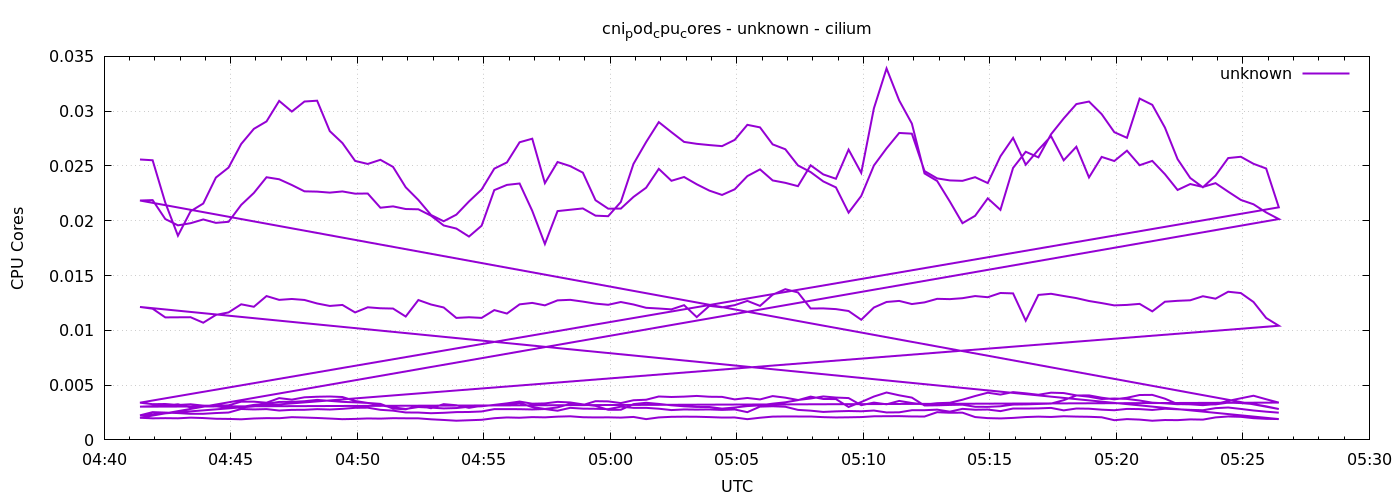

The file beside this chart, header and first rows:
1778042485	0.02558997029702913
1778042515	0.02552
1778042545	0.02165
1778042575	0.01863
1778042605	0.02087
1778042635	0.02157
1778042665	0.02394
1778042695	0.02485
1778042725	0.02701
1778042755	0.02839
1778042785	0.02906
1778042815	0.03094
1778042845	0.02996
1778042875	0.03088
1778042905	0.03096
1778042935	0.02818
1778042965	0.02709
1778042995	0.02546
1778043025	0.02518
1778043055	0.02556
1778043085	0.02491
1778043115	0.02306
1778043145	0.0219
1778043175	0.02053
1778043205	0.01995
1778043235	0.02055
1778043265	0.02176
1778043295	0.02285
1778043325	0.02476
1778043355	0.02532
1778043385	0.02716
1778043415	0.02749
1778043445	0.02343
1778043475	0.02536
1778043505	0.02499
1778043535	0.02439
1778043565	0.02187
1778043595	0.0211
1778043625	0.02111
1778043655	0.02217
1778043685	0.02301
1778043715	0.02474
1778043745	0.02365
1778043775	0.02399
1778043805	0.02333
1778043835	0.02275
1778043865	0.02235
1778043895	0.02287
1778043925	0.02407
1778043955	0.02469
1778043985	0.02368
1778044015	0.02346
1778044045	0.02316
1778044075	0.02506
1778044105	0.02423
1778044135	0.02383
1778044165	0.02649
1778044195	0.02437
1778044225	0.03026
1778044255	0.0339
1778044285	0.03098
... 576 more rows
